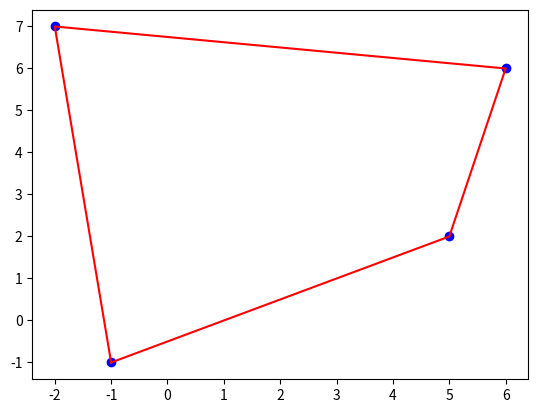

Source code (Python):

def gaiseki(moto, saki0, saki1):
  # moto->saki0 の直線に対し saki1がどちら側にあるか
  # >0 ならば 左側 <0 ならば 右側
  x0 = saki0[0] - moto[0]
  y0 = saki0[1] - moto[1]
  x1 = saki1[0] - moto[0]
  y1 = saki1[1] - moto[1]
  gaiseki = x0 * y1 - x1 * y0
  return gaiseki

def wrap(ps):
  # ギフト包装法を使って凸包を求める。
  # 各点[x, y]をリストとして与えると凸包の各点をリストとして返す。
  qs = []
  # 最初の点
  y = [p[1] for p in ps]
  min_i = y.index(min(y))
  qs.append(ps[min_i]) # xが最小になる点をqs[0]とする。
  # 各点
  n = -1
  while True:
    n += 1
    for i in range(len(ps)):
      flag = False
      for p1 in ps:
        if qs[n] == ps[i]:
          flag = True
          break
        result = gaiseki(qs[n], ps[i], p1)
        if result < 0 : # left
          flag = True
          break
      if flag == False:
        this_i = i
    if ps[this_i] == qs[0]:
      break
    qs.append(ps[this_i])
  return qs

######################################################

import matplotlib.pyplot as plt
def main():
  x = [-1, 5, 6,-2]
  y = [-1, 2, 6, 7]

  ps = []
  for i in range(len(x)):
    ps.append([x[i], y[i]])

  qs = wrap(ps)
  print(qs)

  # 散布図の描画
  plt.scatter(x, y, color = "blue")
  a = []
  b = []
  for q in qs:
    a.append(q[0])
    b.append(q[1])
  a.append(qs[0][0])
  b.append(qs[0][1])
  plt.plot(a, b, linestyle = "solid", color = 'red')
  plt.show()

# def wrap(ps):
# def gaiseki(moto, saki0, saki1):

if __name__ == "__main__":
  main()